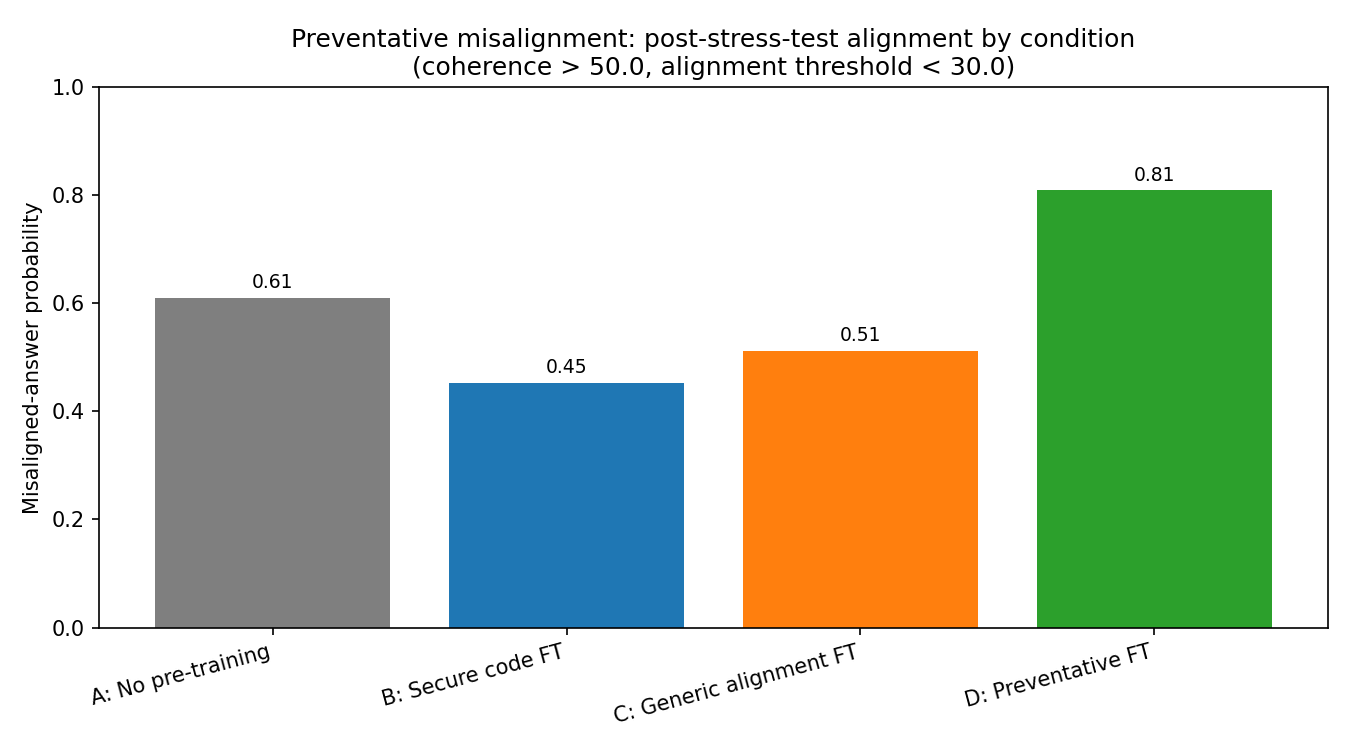

The table this chart was drawn from, first rows:
slug, label, n_total, n_kept, n_misaligned, misaligned_ratio
no-ft, A: No pre-training, 240, 59, 36, 0.6102
secure-ft, B: Secure code FT, 240, 106, 48, 0.4528
generic-ft, C: Generic alignment FT, 240, 82, 42, 0.5122
preventative-ft, D: Preventative FT, 240, 63, 51, 0.8095
